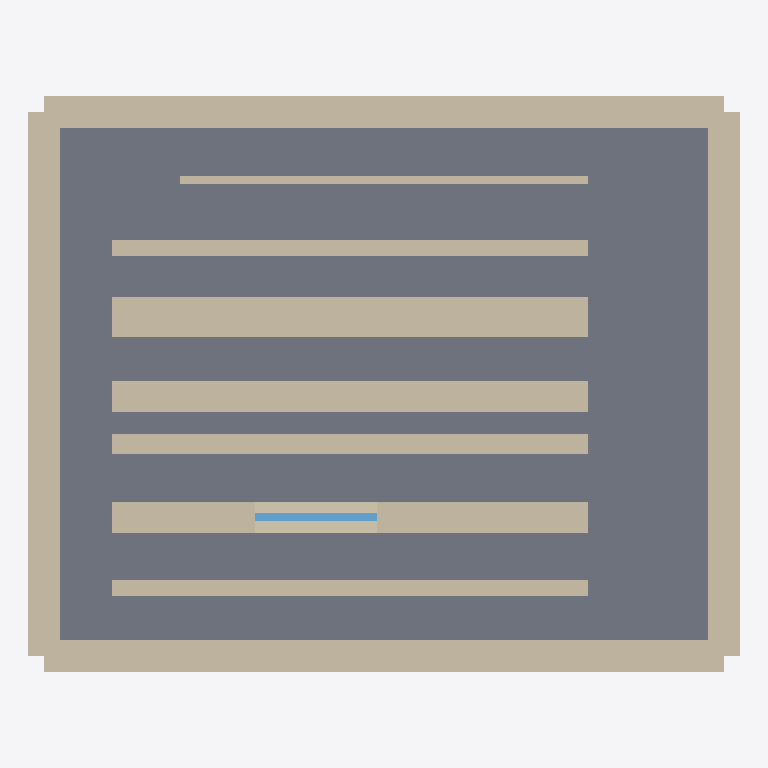
Plan cut of the same IFC building model at storey 'EG' (level 0.00 m, cut at 1.40 m), seen from above with north up, elements coloured by IFC class: 11 walls (beige), 1 slab (grey), 1 window (light blue). Cut surfaces are drawn darker.
Extent 10.5 m × 8.5 m × 6.2 m (x, y, z). Storeys (2): EG at 0.00 m; 1. OG at 3.00 m. Elements (20): 15 IfcWall, 4 IfcSlab, 1 IfcWindow.

HEADER;
FILE_DESCRIPTION(('ViewDefinition [CoordinationView]'),'2;1');
FILE_NAME('GoldenAufbau.ifc','1970-01-01T00:00:00',(''),(''),'BIT-Atelier','BIT-Atelier','');
FILE_SCHEMA(('IFC4'));
ENDSEC;
DATA;
#11=IFCPROJECT('0000000000000000000001',$,'GoldenAufbau',$,$,$,$,(#5),#10);
#16=IFCSITE('0000000000000000000002',$,'Gelände',$,$,#15,$,$,.ELEMENT.,$,$,$,$,$);
#21=IFCBUILDING('0000000000000000000003',$,'Gebäude',$,$,#20,$,$,.ELEMENT.,$,$,$);
#26=IFCBUILDINGSTOREY('0000000000000000000004',$,'EG',$,$,#25,$,$,.ELEMENT.,0.0);
#31=IFCBUILDINGSTOREY('0000000000000000000005',$,'1. OG',$,$,#30,$,$,.ELEMENT.,3.0);
#579=IFCSLAB('3D2OhvZYtBfSquWbkz$$X9',$,'Bodenplatte',$,$,#576,#578,$,.BASESLAB.);
#46=IFCWALL('17KDZkPL4uMcB2FEZvxz3U',$,'Außenwand',$,$,#43,#45,$,.STANDARD.);
#120=IFCWALL('15KDN8Or4rD6J2G0xtxysu',$,'Außenwand',$,$,#117,#119,$,.STANDARD.);
#490=IFCWALL('1JsGaOpah4DChU6LQ2V$ke',$,'Tragende Innenwand',$,$,#487,#489,$,.STANDARD.);
#83=IFCWALL('18KDg1Pb4vxMF2Fdlwxz9n',$,'Außenwand',$,$,#80,#82,$,.STANDARD.);
#157=IFCWALL('16KDTRP54snsN2GQ7uxyzB',$,'Außenwand',$,$,#154,#156,$,.STANDARD.);
#453=IFCWALL('1KsGghpqh5nylU6kc3V$qx',$,'Außenwand',$,$,#450,#452,$,.STANDARD.);
#379=IFCWALL('1QsHGTpKh2eStU7W_9W0Qj',$,'Außenwand',$,$,#376,#378,$,.STANDARD.);
#416=IFCWALL('1PsHAAp4h13ipU77o8W0KQ',$,'Außenwand',$,$,#413,#415,$,.STANDARD.);
#342=IFCWALL('1NsGzaoagzwCxU7wA6W07q',$,'Tragende Innenwand',$,$,#339,#341,$,.STANDARD.);
#527=IFCWALL('1MsGtHqKh8xSdU5yE5W01X',$,'Tragende Innenwand',$,$,#524,#526,$,.STANDARD.);
#564=IFCWALL('0wandGoldenAufbau0001',$,'Innenwand',$,$,#561,#563,$,.STANDARD.);
#759=IFCWINDOW('1OULIHAWtq7NlcGXzQ2$EX',$,'Fenster',$,$,#751,#758,$,1.4,1.8,$,$,$);
ENDSEC;
